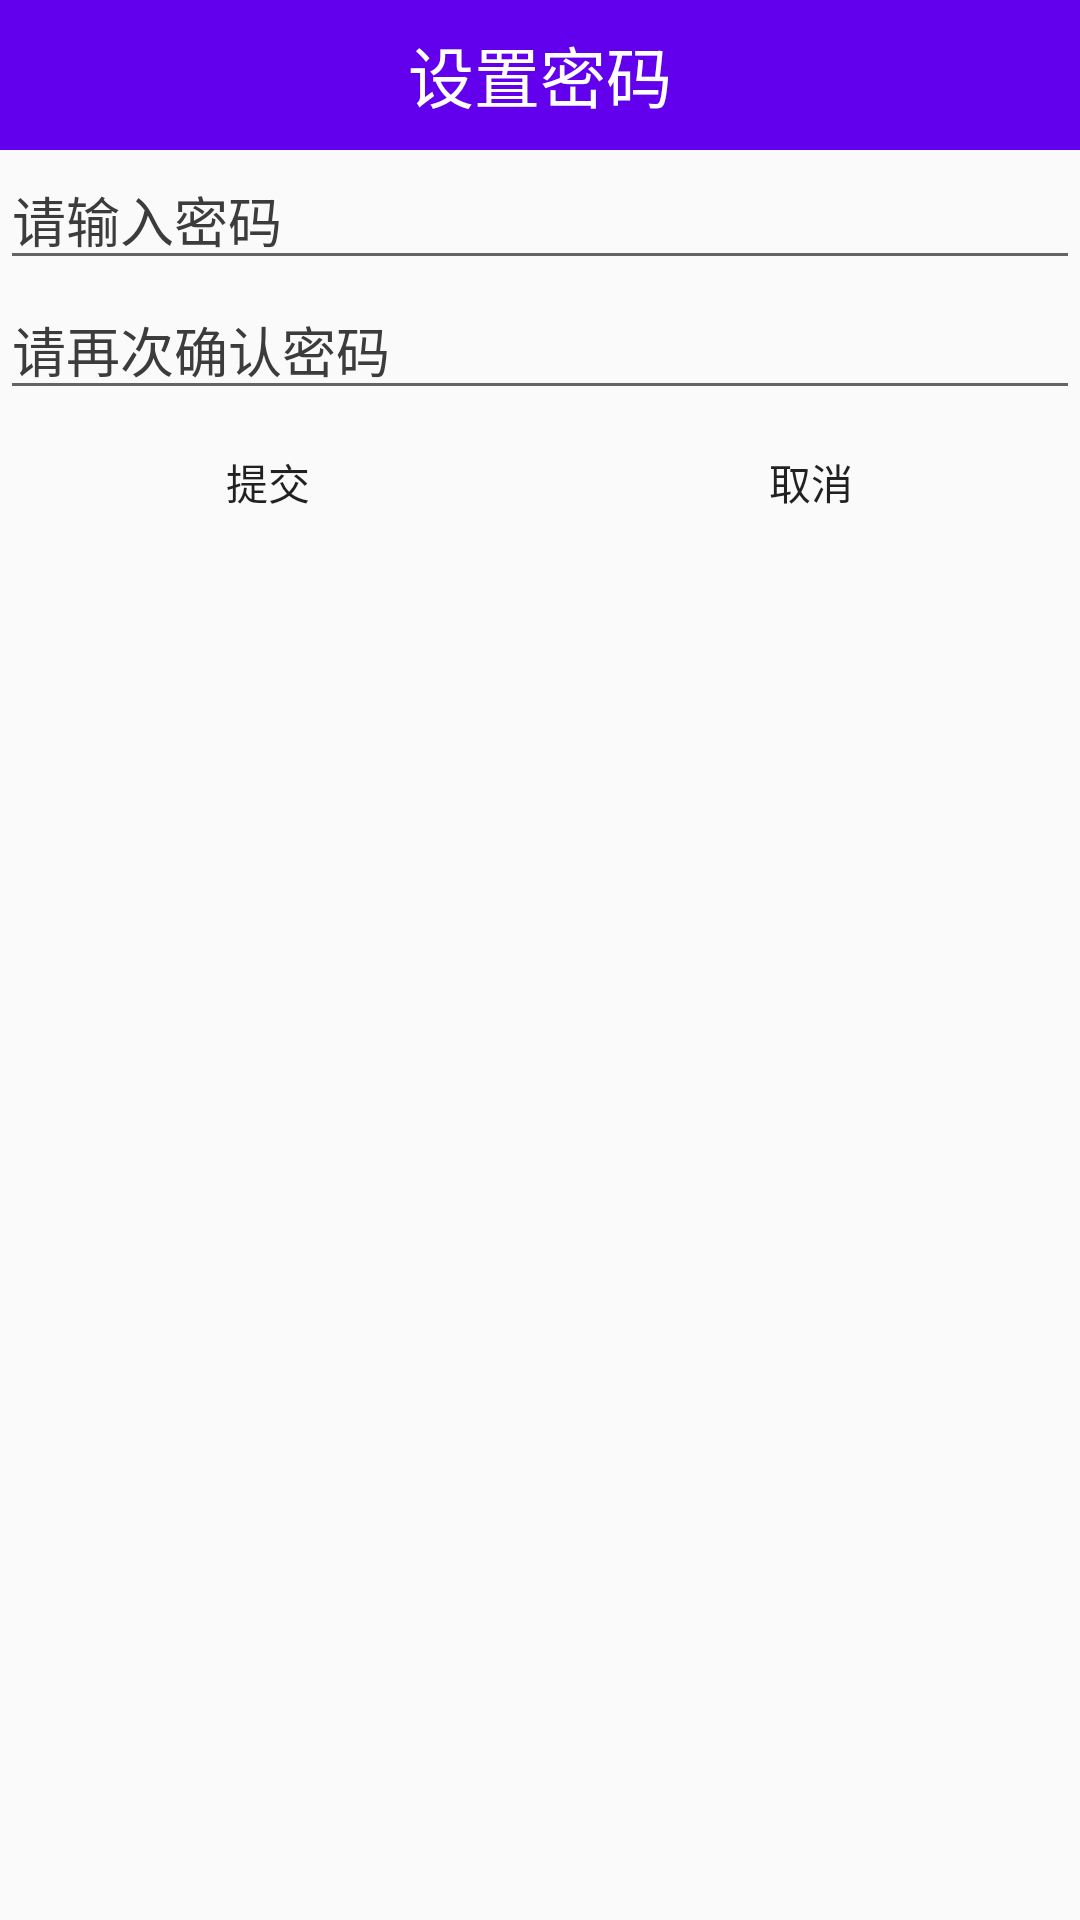

Write the Android layout XML for this screen, with the resource values it uses.
<!-- AndroidManifest.xml: application theme AppTheme -->
<!-- res/layout/dialog_setpassword.xml -->
<?xml version="1.0" encoding="utf-8"?>
<LinearLayout xmlns:android="http://schemas.android.com/apk/res/android"
    android:layout_width="match_parent"
    android:layout_height="match_parent"
    android:orientation="vertical">

    <TextView
        android:layout_width="match_parent"
        android:layout_height="50dp"
        android:background="@color/colorPrimary"
        android:gravity="center_vertical|center_horizontal"
        android:paddingBottom="5dp"
        android:paddingTop="5dp"
        android:text="设置密码"
        android:textColor="#fff"
        android:textSize="22sp" />

    <EditText
        android:id="@+id/et_setpassword_password"
        android:layout_width="match_parent"
        android:layout_height="wrap_content"
        android:ems="10"
        android:hint="请输入密码"
        android:inputType="textPassword"
        android:textColor="#3c3c3c"
        android:textColorHint="#3c3c3c" />

    <EditText
        android:id="@+id/et_setpassword_confim"
        android:layout_width="match_parent"
        android:layout_height="wrap_content"
        android:ems="10"
        android:hint="请再次确认密码"
        android:inputType="textPassword"
        android:textColor="#3c3c3c"
        android:textColorHint="#3c3c3c" />

    <LinearLayout
        android:layout_width="match_parent"
        android:layout_height="wrap_content"
        android:orientation="horizontal">

        <Button
            android:id="@+id/btn_ok"
            android:layout_width="0dp"
            android:layout_height="wrap_content"
            android:layout_weight="1"
            android:background="@drawable/button"
            android:text="提交" />

        <Button
            android:id="@+id/btn_cancel"
            android:layout_width="0dp"
            android:layout_height="wrap_content"
            android:layout_weight="1"
            android:layout_marginLeft="2dp"
            android:background="@drawable/button"
            android:text="取消" />
    </LinearLayout>
</LinearLayout>
<!-- resources referenced by this layout -->
<resources>
  <style name="AppTheme" parent="Theme.AppCompat.Light.DarkActionBar">
          
          <item name="colorPrimary">@color/colorPrimary</item>
          <item name="colorPrimaryDark">@color/colorPrimaryDark</item>
          <item name="colorAccent">@color/colorAccent</item>
          <item name="windowNoTitle">true</item>
      </style>
  <!-- not gathered from this repository: default colours our renderer supplied (Android Studio template values) -->
  <color name="colorPrimary">#FF6200EE</color>
  <color name="colorPrimaryDark">#FF3700B3</color>
  <color name="colorAccent">#FF03DAC5</color>
</resources>
